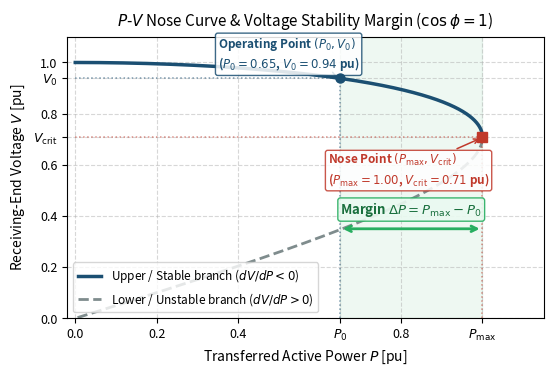

This chart was generated by the following Python code:
import numpy as np
import matplotlib.pyplot as plt
from pathlib import Path

# Parameters for AC radial line with unity power factor (cos phi = 1)
Vs = 1.0                # Source voltage [pu]
X = 0.5                 # Line reactance [pu]
Pmax = Vs**2 / (2 * X)  # Maximum transmissible power: Pmax = 1.0 pu
Vcrit = Vs / np.sqrt(2) # Critical voltage: Vcrit = 0.7071 pu

# Generate curve using angle delta: 0 to pi/2
delta = np.linspace(0, np.pi / 2, 800)
P = (Vs**2 / (2 * X)) * np.sin(2 * delta)
V = Vs * np.cos(delta)

# Upper (stable) and lower (unstable) branches
upper = delta <= np.pi / 4
lower = delta >= np.pi / 4

# Operating point at P0 = 0.65 pu
P0 = 0.65
delta0 = 0.5 * np.arcsin(P0 / Pmax)
V0 = Vs * np.cos(delta0)
delta_P = Pmax - P0

fig, ax = plt.subplots(figsize=(5.6, 3.8), dpi=300)

# Plot curves
ax.plot(P[upper], V[upper], color='#1b4f72', linewidth=2.5, label='Upper / Stable branch ($dV/dP < 0$)')
ax.plot(P[lower], V[lower], color='#7f8c8d', linewidth=2.0, linestyle='--', label='Lower / Unstable branch ($dV/dP > 0$)')

# Points
ax.plot(P0, V0, 'o', color='#1b4f72', markersize=6.5, zorder=5)
ax.plot(Pmax, Vcrit, 's', color='#c0392b', markersize=6.5, zorder=5)

# Drop lines
ax.vlines(P0, 0, V0, colors='#1b4f72', linestyles=':', alpha=0.55, linewidth=1.1)
ax.hlines(V0, 0, P0, colors='#1b4f72', linestyles=':', alpha=0.55, linewidth=1.1)

ax.vlines(Pmax, 0, Vcrit, colors='#c0392b', linestyles=':', alpha=0.55, linewidth=1.1)
ax.hlines(Vcrit, 0, Pmax, colors='#c0392b', linestyles=':', alpha=0.55, linewidth=1.1)

# Shaded margin region
ax.axvspan(P0, Pmax, ymin=0, ymax=1.0, color='#27ae60', alpha=0.08)

# Margin double arrow
arrow_y = 0.35
ax.annotate('', xy=(Pmax, arrow_y), xytext=(P0, arrow_y),
            arrowprops=dict(arrowstyle='<->', color='#27ae60', lw=2.0))
ax.text((P0 + Pmax) / 2, arrow_y + 0.04, r'Margin $\Delta P = P_{\max} - P_0$',
        ha='center', va='bottom', fontsize=9.5, fontweight='bold', color='#196f3d',
        bbox=dict(boxstyle='round,pad=0.2', facecolor='#eafaf1', edgecolor='#27ae60', alpha=0.9))

# Point labels
ax.annotate(r'Operating Point $(P_0, V_0)$' + f'\n($P_0={P0:.2f}$, $V_0={V0:.2f}$ pu)',
            xy=(P0, V0), xytext=(P0 - 0.30, V0 + 0.04),
            arrowprops=dict(arrowstyle='->', color='#1b4f72', lw=1.1),
            fontsize=8.5, fontweight='bold', color='#1b4f72',
            bbox=dict(boxstyle='round,pad=0.2', facecolor='white', edgecolor='#1b4f72', alpha=0.85))

ax.annotate(r'Nose Point $(P_{\max}, V_{\mathrm{crit}})$' + f'\n($P_{{\max}}={Pmax:.2f}$, $V_{{\mathrm{{crit}}}}={Vcrit:.2f}$ pu)',
            xy=(Pmax, Vcrit), xytext=(Pmax - 0.38, Vcrit - 0.18),
            arrowprops=dict(arrowstyle='->', color='#c0392b', lw=1.1),
            fontsize=8.5, fontweight='bold', color='#c0392b',
            bbox=dict(boxstyle='round,pad=0.2', facecolor='white', edgecolor='#c0392b', alpha=0.85))

# Axis limits & labels
ax.set_xlim(-0.02, 1.15)
ax.set_ylim(0.0, 1.10)
ax.set_xlabel(r'Transferred Active Power $P$ [pu]', fontsize=10)
ax.set_ylabel(r'Receiving-End Voltage $V$ [pu]', fontsize=10)
ax.set_title(r'$P$-$V$ Nose Curve & Voltage Stability Margin ($\cos\phi = 1$)', fontsize=11, pad=8)

# Custom ticks
ax.set_xticks([0.0, 0.2, 0.4, P0, 0.8, Pmax])
ax.set_xticklabels(['0.0', '0.2', '0.4', r'$P_0$', '0.8', r'$P_{\max}$'], fontsize=9)
ax.set_yticks([0.0, 0.2, 0.4, 0.6, Vcrit, 0.8, V0, 1.0])
ax.set_yticklabels(['0.0', '0.2', '0.4', '0.6', r'$V_{\mathrm{crit}}$', '0.8', r'$V_0$', '1.0'], fontsize=9)

ax.legend(loc='lower left', frameon=True, fontsize=8.5)
ax.grid(True, linestyle='--', alpha=0.5)

plt.tight_layout()
out_dir = Path('Lectures/voltage_stability/images')
out_dir.mkdir(parents=True, exist_ok=True)
pdf_path = out_dir / 'voltage_stability_margin.pdf'
png_path = out_dir / 'voltage_stability_margin.png'
plt.savefig(pdf_path, format='pdf', bbox_inches='tight')
plt.savefig(png_path, format='png', dpi=300, bbox_inches='tight')
print(f'Successfully updated {pdf_path} and {png_path}')
